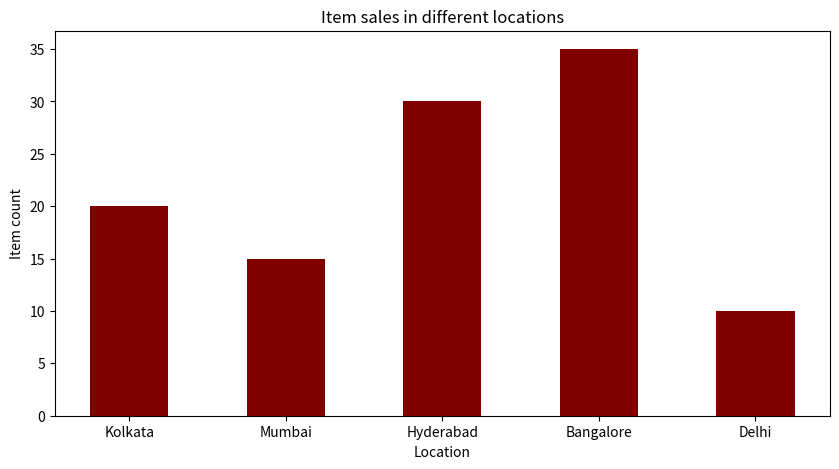

The matplotlib source for this figure:
import numpy as np
import matplotlib.pyplot as plt

sales_data = {'Kolkata':20, 'Mumbai':15, 'Hyderabad':30, 'Bangalore':35, 'Delhi':10}
locations = list(sales_data.keys())
items = list(sales_data.values())

fig = plt.figure(figsize = (10, 5))

plt.bar(locations, items, color ='maroon', width = 0.5)

plt.xlabel("Location")
plt.ylabel("Item count")
plt.title("Item sales in different locations")
plt.show()
